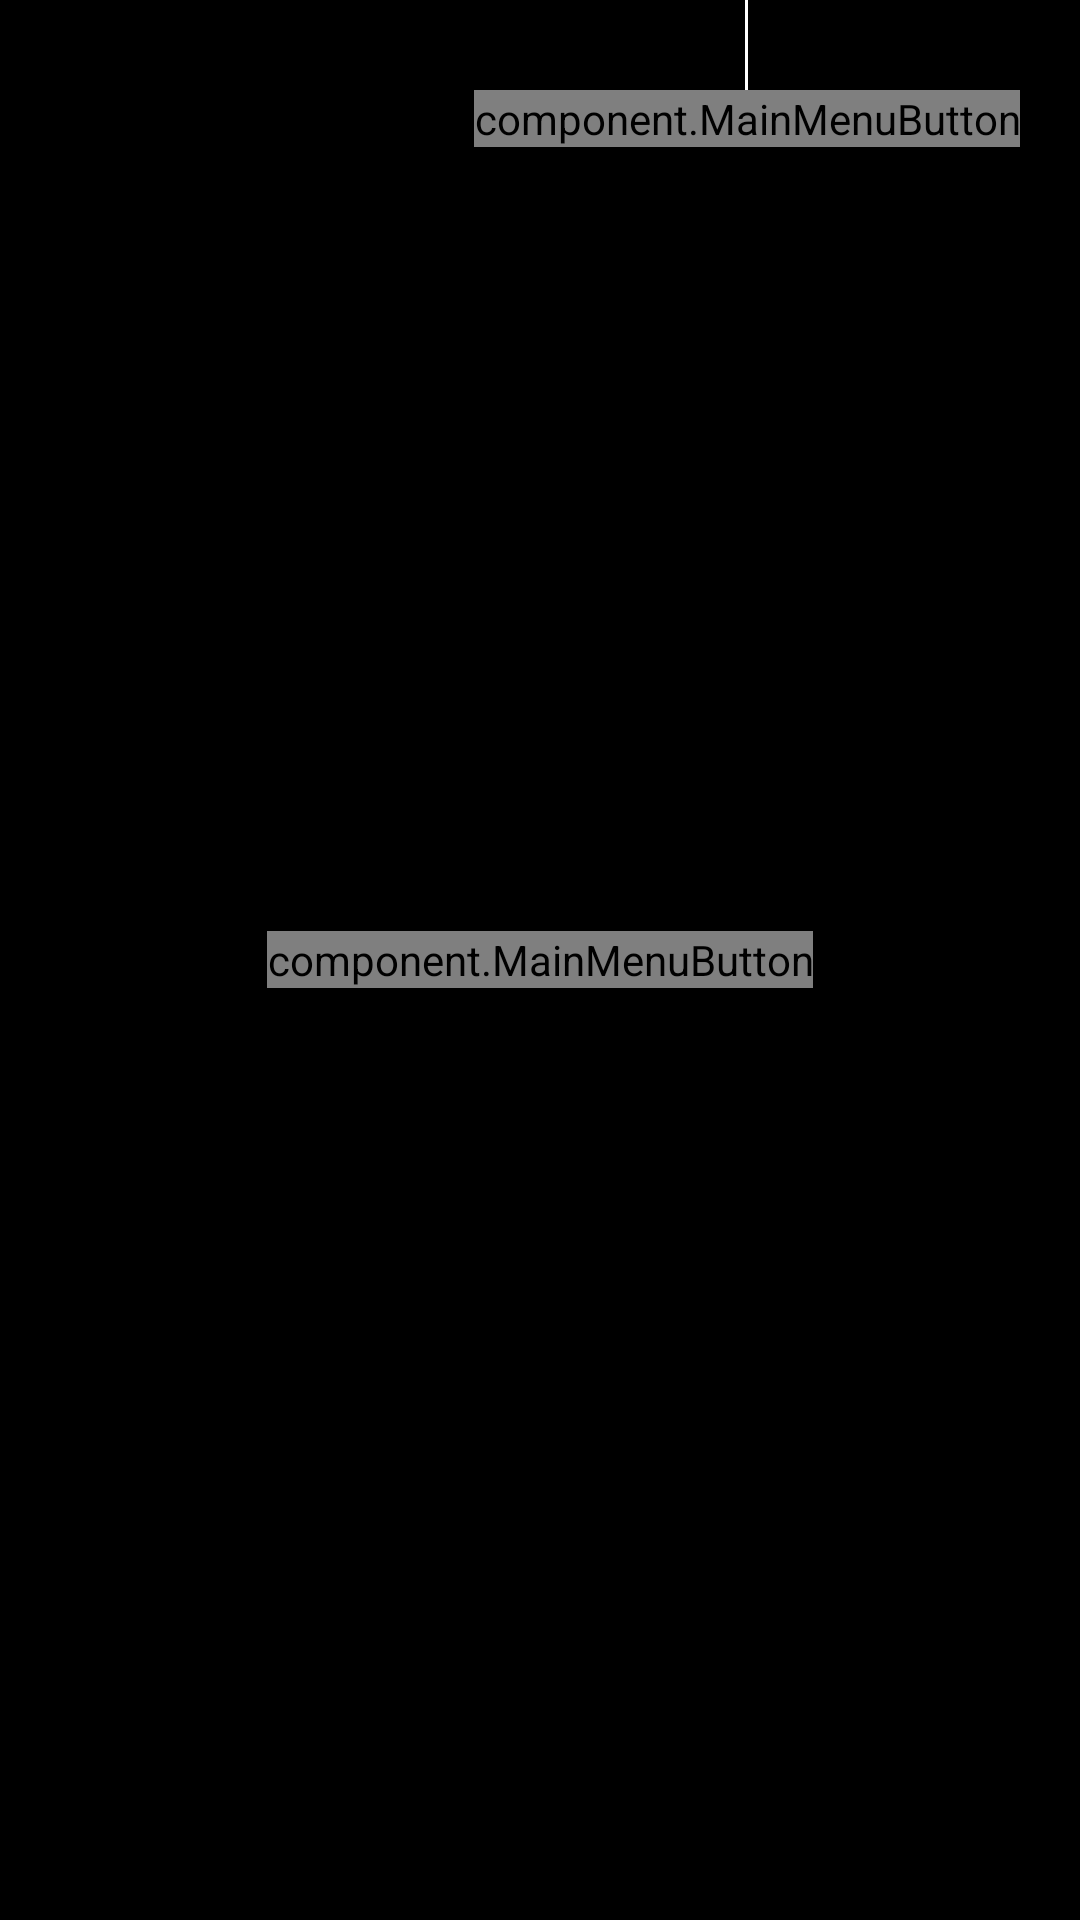

Layout XML and referenced resources for this Android screen:
<!-- AndroidManifest.xml: activity theme android:Theme.NoTitleBar.Fullscreen -->
<!-- res/layout/activity_main.xml -->
<?xml version="1.0" encoding="utf-8"?>

<RelativeLayout xmlns:android="http://schemas.android.com/apk/res/android"
    xmlns:tools="http://schemas.android.com/tools"
    android:layout_width="match_parent"
    android:layout_height="match_parent"
    android:background="@mipmap/home">

    <LinearLayout
        android:layout_width="match_parent"
        android:layout_height="wrap_content"
        android:orientation="vertical">
    <LinearLayout
        android:id="@+id/edit_view"
        android:layout_width="match_parent"
        android:layout_height="wrap_content"
        android:background="#7f000000"
        android:paddingTop="15dp"
        android:paddingBottom="15dp"
        android:orientation="horizontal"
        android:gravity="center"
        android:visibility="gone">
        <EditText
            android:id="@+id/home_url_text"
            android:layout_marginLeft="15dp"
            android:layout_width="0dp"
            android:paddingLeft="5dp"
            android:hint="Please input rtsp url"
            android:layout_height="match_parent"
            android:layout_weight="1"
            android:background="#FFFFFF"/>
        <Button
            android:id="@+id/home_play_url"
            android:layout_marginLeft="10dp"
            android:layout_width="wrap_content"
            android:layout_height="wrap_content"
            android:paddingLeft="20dp"
            android:paddingRight="20dp"
            android:paddingTop="10dp"
            android:paddingBottom="10dp"
            android:layout_marginRight="15dp"
            android:text="Play"
            android:background="#2AA7E7"
            android:textColor="#FFFFFF"/>
    </LinearLayout>
        <LinearLayout
            android:layout_width="wrap_content"
            android:layout_height="wrap_content"
            android:layout_gravity="right"
            android:layout_marginRight="20dp"
            android:orientation="vertical"
            >
            <TextView
                android:layout_width="1dp"
                android:layout_height="30dp"
                android:layout_gravity="center"
                android:background="@color/white"/>
            <component.MainMenuButton
                android:id="@+id/edit_btn"
                android:layout_width="wrap_content"
                android:layout_height="wrap_content"
                android:src="@mipmap/edit_img"
                />
        </LinearLayout>
    </LinearLayout>
    <component.MainMenuButton
        android:id="@+id/home_play"
        android:layout_width="wrap_content"
        android:layout_height="wrap_content"
        android:src="@mipmap/home_play"
        android:layout_centerInParent="true"/>

</RelativeLayout>
<!-- resources referenced by this layout -->
<resources>
  <color name="white">#FFFFFF</color>
</resources>
